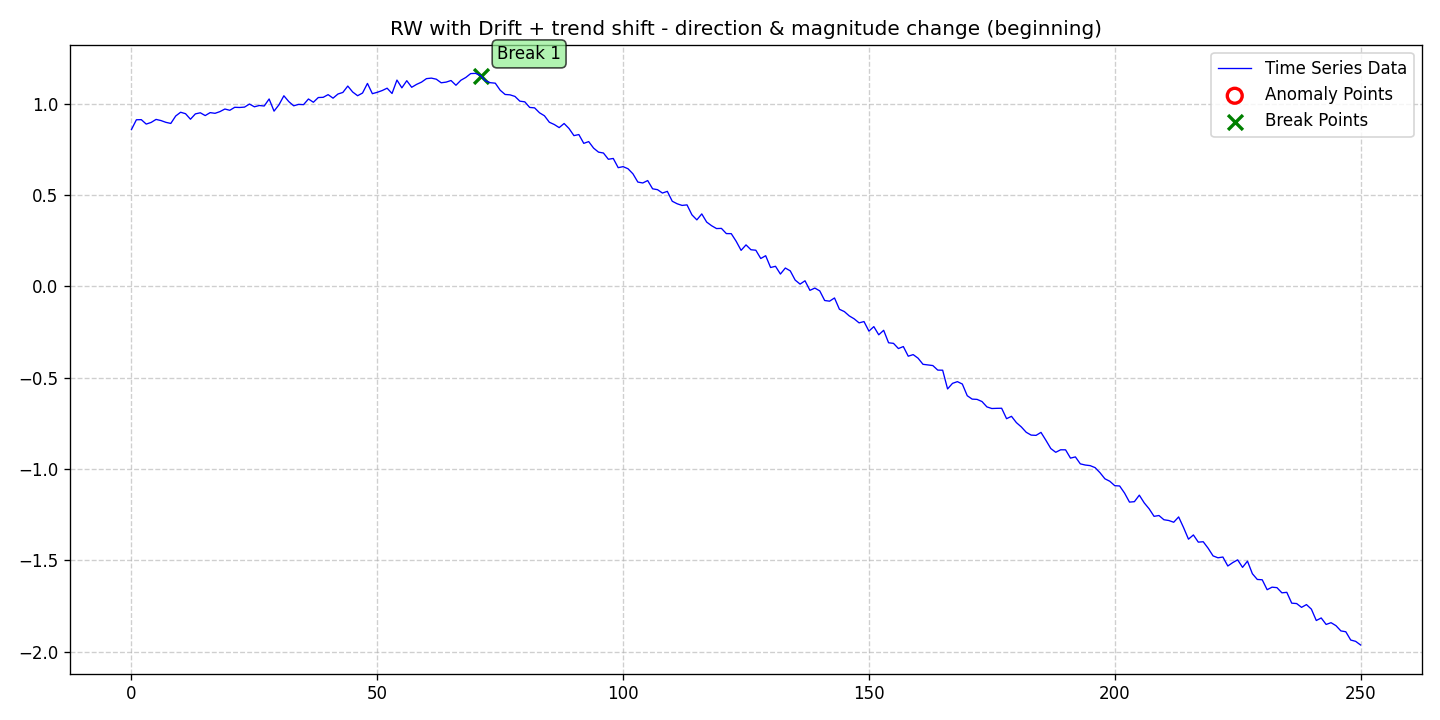

The data file committed next to this chart (first rows):
date, data, stationary, det_lin_up, det_lin_down, det_quad, det_cubic, det_exp, det_damped, stoc_trend, volatility, single_seas, multiple_seas, point_anom_single, point_anom_multi, collect_anom, context_anom, mean_shift, var_shift, trend_shift, point_anom_count, point_anom_location, point_anom_point, collect_anom_count
2020-01-01, 0.8586, 0, 0, 0, 0, 0, 0, 0, 1, 0, 0, 0, 0, 0, 0, 0, 0, 0, 1, 0, none, , 0
2020-01-02, 0.912, 0, 0, 0, 0, 0, 0, 0, 1, 0, 0, 0, 0, 0, 0, 0, 0, 0, 1, 0, none, , 0
2020-01-03, 0.9126, 0, 0, 0, 0, 0, 0, 0, 1, 0, 0, 0, 0, 0, 0, 0, 0, 0, 1, 0, none, , 0
2020-01-04, 0.8884, 0, 0, 0, 0, 0, 0, 0, 1, 0, 0, 0, 0, 0, 0, 0, 0, 0, 1, 0, none, , 0
2020-01-05, 0.8974, 0, 0, 0, 0, 0, 0, 0, 1, 0, 0, 0, 0, 0, 0, 0, 0, 0, 1, 0, none, , 0
2020-01-06, 0.914, 0, 0, 0, 0, 0, 0, 0, 1, 0, 0, 0, 0, 0, 0, 0, 0, 0, 1, 0, none, , 0
2020-01-07, 0.9077, 0, 0, 0, 0, 0, 0, 0, 1, 0, 0, 0, 0, 0, 0, 0, 0, 0, 1, 0, none, , 0
2020-01-08, 0.898, 0, 0, 0, 0, 0, 0, 0, 1, 0, 0, 0, 0, 0, 0, 0, 0, 0, 1, 0, none, , 0
2020-01-09, 0.8919, 0, 0, 0, 0, 0, 0, 0, 1, 0, 0, 0, 0, 0, 0, 0, 0, 0, 1, 0, none, , 0
2020-01-10, 0.9328, 0, 0, 0, 0, 0, 0, 0, 1, 0, 0, 0, 0, 0, 0, 0, 0, 0, 1, 0, none, , 0
2020-01-11, 0.9532, 0, 0, 0, 0, 0, 0, 0, 1, 0, 0, 0, 0, 0, 0, 0, 0, 0, 1, 0, none, , 0
2020-01-12, 0.9451, 0, 0, 0, 0, 0, 0, 0, 1, 0, 0, 0, 0, 0, 0, 0, 0, 0, 1, 0, none, , 0
2020-01-13, 0.9149, 0, 0, 0, 0, 0, 0, 0, 1, 0, 0, 0, 0, 0, 0, 0, 0, 0, 1, 0, none, , 0
2020-01-14, 0.9442, 0, 0, 0, 0, 0, 0, 0, 1, 0, 0, 0, 0, 0, 0, 0, 0, 0, 1, 0, none, , 0
2020-01-15, 0.9502, 0, 0, 0, 0, 0, 0, 0, 1, 0, 0, 0, 0, 0, 0, 0, 0, 0, 1, 0, none, , 0
2020-01-16, 0.9349, 0, 0, 0, 0, 0, 0, 0, 1, 0, 0, 0, 0, 0, 0, 0, 0, 0, 1, 0, none, , 0
2020-01-17, 0.9511, 0, 0, 0, 0, 0, 0, 0, 1, 0, 0, 0, 0, 0, 0, 0, 0, 0, 1, 0, none, , 0
2020-01-18, 0.9473, 0, 0, 0, 0, 0, 0, 0, 1, 0, 0, 0, 0, 0, 0, 0, 0, 0, 1, 0, none, , 0
2020-01-19, 0.9567, 0, 0, 0, 0, 0, 0, 0, 1, 0, 0, 0, 0, 0, 0, 0, 0, 0, 1, 0, none, , 0
2020-01-20, 0.9708, 0, 0, 0, 0, 0, 0, 0, 1, 0, 0, 0, 0, 0, 0, 0, 0, 0, 1, 0, none, , 0
2020-01-21, 0.9638, 0, 0, 0, 0, 0, 0, 0, 1, 0, 0, 0, 0, 0, 0, 0, 0, 0, 1, 0, none, , 0
2020-01-22, 0.9802, 0, 0, 0, 0, 0, 0, 0, 1, 0, 0, 0, 0, 0, 0, 0, 0, 0, 1, 0, none, , 0
2020-01-23, 0.9793, 0, 0, 0, 0, 0, 0, 0, 1, 0, 0, 0, 0, 0, 0, 0, 0, 0, 1, 0, none, , 0
2020-01-24, 0.9813, 0, 0, 0, 0, 0, 0, 0, 1, 0, 0, 0, 0, 0, 0, 0, 0, 0, 1, 0, none, , 0
2020-01-25, 0.9982, 0, 0, 0, 0, 0, 0, 0, 1, 0, 0, 0, 0, 0, 0, 0, 0, 0, 1, 0, none, , 0
2020-01-26, 0.983, 0, 0, 0, 0, 0, 0, 0, 1, 0, 0, 0, 0, 0, 0, 0, 0, 0, 1, 0, none, , 0
2020-01-27, 0.9901, 0, 0, 0, 0, 0, 0, 0, 1, 0, 0, 0, 0, 0, 0, 0, 0, 0, 1, 0, none, , 0
2020-01-28, 0.9873, 0, 0, 0, 0, 0, 0, 0, 1, 0, 0, 0, 0, 0, 0, 0, 0, 0, 1, 0, none, , 0
2020-01-29, 1.026, 0, 0, 0, 0, 0, 0, 0, 1, 0, 0, 0, 0, 0, 0, 0, 0, 0, 1, 0, none, , 0
2020-01-30, 0.9592, 0, 0, 0, 0, 0, 0, 0, 1, 0, 0, 0, 0, 0, 0, 0, 0, 0, 1, 0, none, , 0
2020-01-31, 0.994, 0, 0, 0, 0, 0, 0, 0, 1, 0, 0, 0, 0, 0, 0, 0, 0, 0, 1, 0, none, , 0
2020-02-01, 1.043, 0, 0, 0, 0, 0, 0, 0, 1, 0, 0, 0, 0, 0, 0, 0, 0, 0, 1, 0, none, , 0
2020-02-02, 1.011, 0, 0, 0, 0, 0, 0, 0, 1, 0, 0, 0, 0, 0, 0, 0, 0, 0, 1, 0, none, , 0
2020-02-03, 0.9884, 0, 0, 0, 0, 0, 0, 0, 1, 0, 0, 0, 0, 0, 0, 0, 0, 0, 1, 0, none, , 0
2020-02-04, 0.9962, 0, 0, 0, 0, 0, 0, 0, 1, 0, 0, 0, 0, 0, 0, 0, 0, 0, 1, 0, none, , 0
2020-02-05, 0.9948, 0, 0, 0, 0, 0, 0, 0, 1, 0, 0, 0, 0, 0, 0, 0, 0, 0, 1, 0, none, , 0
2020-02-06, 1.026, 0, 0, 0, 0, 0, 0, 0, 1, 0, 0, 0, 0, 0, 0, 0, 0, 0, 1, 0, none, , 0
2020-02-07, 1.008, 0, 0, 0, 0, 0, 0, 0, 1, 0, 0, 0, 0, 0, 0, 0, 0, 0, 1, 0, none, , 0
2020-02-08, 1.034, 0, 0, 0, 0, 0, 0, 0, 1, 0, 0, 0, 0, 0, 0, 0, 0, 0, 1, 0, none, , 0
2020-02-09, 1.035, 0, 0, 0, 0, 0, 0, 0, 1, 0, 0, 0, 0, 0, 0, 0, 0, 0, 1, 0, none, , 0
2020-02-10, 1.05, 0, 0, 0, 0, 0, 0, 0, 1, 0, 0, 0, 0, 0, 0, 0, 0, 0, 1, 0, none, , 0
2020-02-11, 1.03, 0, 0, 0, 0, 0, 0, 0, 1, 0, 0, 0, 0, 0, 0, 0, 0, 0, 1, 0, none, , 0
2020-02-12, 1.053, 0, 0, 0, 0, 0, 0, 0, 1, 0, 0, 0, 0, 0, 0, 0, 0, 0, 1, 0, none, , 0
2020-02-13, 1.062, 0, 0, 0, 0, 0, 0, 0, 1, 0, 0, 0, 0, 0, 0, 0, 0, 0, 1, 0, none, , 0
2020-02-14, 1.096, 0, 0, 0, 0, 0, 0, 0, 1, 0, 0, 0, 0, 0, 0, 0, 0, 0, 1, 0, none, , 0
2020-02-15, 1.064, 0, 0, 0, 0, 0, 0, 0, 1, 0, 0, 0, 0, 0, 0, 0, 0, 0, 1, 0, none, , 0
2020-02-16, 1.044, 0, 0, 0, 0, 0, 0, 0, 1, 0, 0, 0, 0, 0, 0, 0, 0, 0, 1, 0, none, , 0
2020-02-17, 1.058, 0, 0, 0, 0, 0, 0, 0, 1, 0, 0, 0, 0, 0, 0, 0, 0, 0, 1, 0, none, , 0
2020-02-18, 1.111, 0, 0, 0, 0, 0, 0, 0, 1, 0, 0, 0, 0, 0, 0, 0, 0, 0, 1, 0, none, , 0
2020-02-19, 1.055, 0, 0, 0, 0, 0, 0, 0, 1, 0, 0, 0, 0, 0, 0, 0, 0, 0, 1, 0, none, , 0
2020-02-20, 1.062, 0, 0, 0, 0, 0, 0, 0, 1, 0, 0, 0, 0, 0, 0, 0, 0, 0, 1, 0, none, , 0
2020-02-21, 1.072, 0, 0, 0, 0, 0, 0, 0, 1, 0, 0, 0, 0, 0, 0, 0, 0, 0, 1, 0, none, , 0
2020-02-22, 1.085, 0, 0, 0, 0, 0, 0, 0, 1, 0, 0, 0, 0, 0, 0, 0, 0, 0, 1, 0, none, , 0
2020-02-23, 1.056, 0, 0, 0, 0, 0, 0, 0, 1, 0, 0, 0, 0, 0, 0, 0, 0, 0, 1, 0, none, , 0
2020-02-24, 1.129, 0, 0, 0, 0, 0, 0, 0, 1, 0, 0, 0, 0, 0, 0, 0, 0, 0, 1, 0, none, , 0
2020-02-25, 1.087, 0, 0, 0, 0, 0, 0, 0, 1, 0, 0, 0, 0, 0, 0, 0, 0, 0, 1, 0, none, , 0
2020-02-26, 1.126, 0, 0, 0, 0, 0, 0, 0, 1, 0, 0, 0, 0, 0, 0, 0, 0, 0, 1, 0, none, , 0
2020-02-27, 1.09, 0, 0, 0, 0, 0, 0, 0, 1, 0, 0, 0, 0, 0, 0, 0, 0, 0, 1, 0, none, , 0
2020-02-28, 1.106, 0, 0, 0, 0, 0, 0, 0, 1, 0, 0, 0, 0, 0, 0, 0, 0, 0, 1, 0, none, , 0
2020-02-29, 1.118, 0, 0, 0, 0, 0, 0, 0, 1, 0, 0, 0, 0, 0, 0, 0, 0, 0, 1, 0, none, , 0
... 191 more rows
